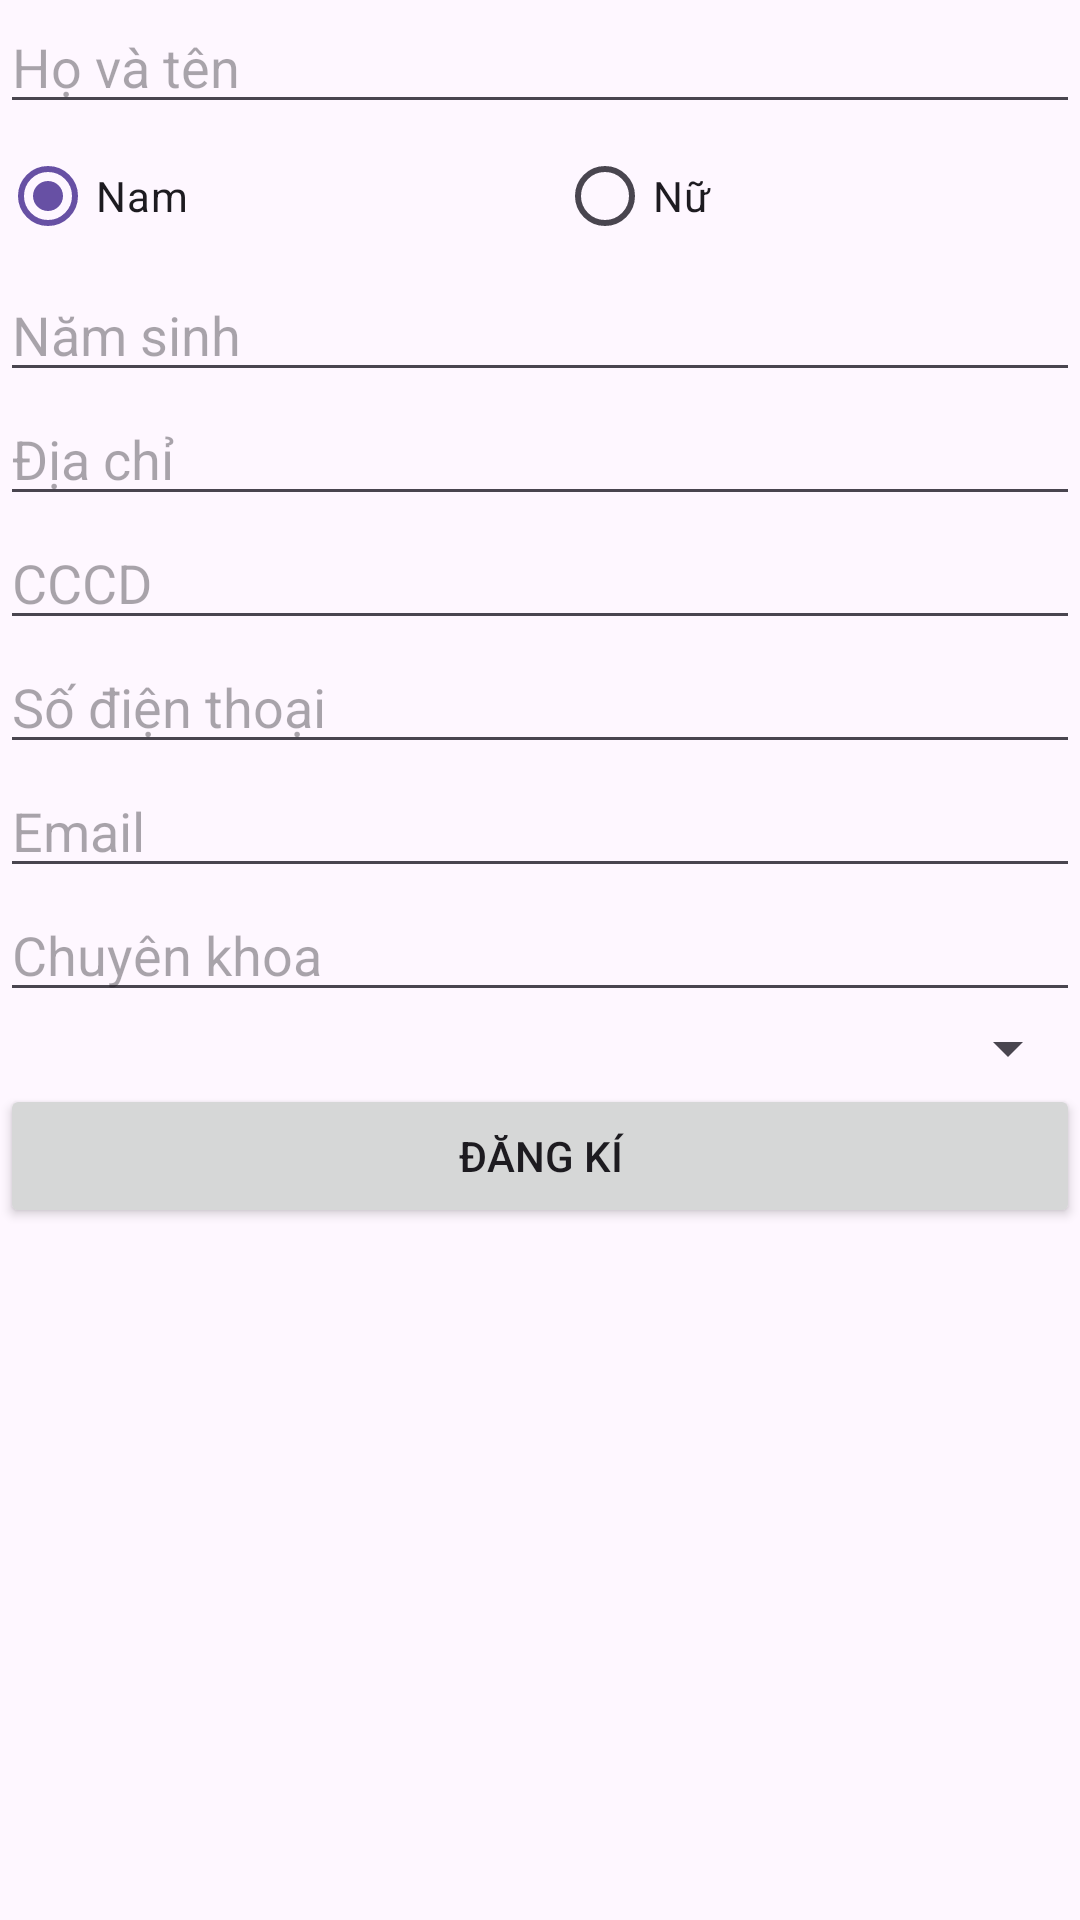

Produce the Android XML layout that renders to this screen, including the resource entries it uses.
<!-- AndroidManifest.xml: application theme Theme.Jpyou -->
<!-- res/layout/admin_taongdung.xml -->
<?xml version="1.0" encoding="utf-8"?>
<LinearLayout xmlns:android="http://schemas.android.com/apk/res/android"
    xmlns:tools="http://schemas.android.com/tools"
    android:layout_width="match_parent"
    android:layout_height="match_parent"
    android:orientation="vertical"
    android:id="@+id/main"
    >

    <EditText
        android:id="@+id/txtName"
        android:layout_width="match_parent"
        android:layout_height="wrap_content"
        android:ems="10"
        android:inputType="text"
        android:hint="Họ và tên" />

    <RadioGroup
        android:layout_width="match_parent"
        android:layout_height="wrap_content"
        android:orientation="horizontal">

        <RadioButton
            android:id="@+id/rdNam"
            android:layout_width="wrap_content"
            android:layout_height="wrap_content"
            android:layout_weight="1"
            android:text="Nam"
            android:checked="true"
            />

        <RadioButton
            android:id="@+id/rdNu"
            android:layout_width="wrap_content"
            android:layout_height="wrap_content"
            android:layout_weight="1"
            android:text="Nữ" />
    </RadioGroup>

    <EditText
        android:id="@+id/txtNamSinh"
        android:layout_width="match_parent"
        android:layout_height="wrap_content"
        android:ems="10"
        android:inputType="text"
        android:hint="Năm sinh" />

    <EditText
        android:id="@+id/txtDiaChi"
        android:layout_width="match_parent"
        android:layout_height="wrap_content"
        android:ems="10"
        android:inputType="text"
        android:hint="Địa chỉ" />

    <EditText
        android:id="@+id/txtCCCD"
        android:layout_width="match_parent"
        android:layout_height="wrap_content"
        android:ems="10"
        android:inputType="text"
        android:hint="CCCD" />

    <EditText
        android:id="@+id/txtSDT"
        android:layout_width="match_parent"
        android:layout_height="wrap_content"
        android:ems="10"
        android:inputType="phone"
        android:hint="Số điện thoại" />

    <EditText
        android:id="@+id/txtEmail"
        android:layout_width="match_parent"
        android:layout_height="wrap_content"
        android:ems="10"
        android:inputType="text"
        android:hint="Email" />

    <EditText
        android:id="@+id/txtChuyenKhoa"
        android:layout_width="match_parent"
        android:layout_height="wrap_content"
        android:ems="10"
        android:inputType="text"
        android:hint="Chuyên khoa" />

    <Spinner
        android:id="@+id/spinner_role"
        android:layout_width="match_parent"
        android:layout_height="wrap_content" />

    <Button
        android:id="@+id/btn_dangKiAdmin"
        android:layout_width="match_parent"
        android:layout_height="wrap_content"
        android:text="Đăng kí" />

</LinearLayout>
<!-- resources referenced by this layout -->
<resources>
  <style name="Theme.Jpyou" parent="Base.Theme.Jpyou" />
  <style name="Base.Theme.Jpyou" parent="Theme.Material3.DayNight.NoActionBar">
          
          
      </style>
</resources>
